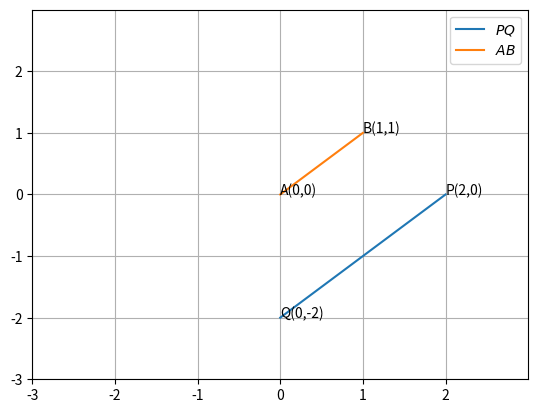

This figure's Python source:
# -*- coding: utf-8 -*-
"""Untitled29.ipynb

Automatically generated by Colaboratory.

Original file is located at
    https://colab.research.google.com/drive/1RtBO-mpBT1Q53uYMZRZxL66ZAn1aFeRj
"""

import numpy as np
import matplotlib.pyplot as plt
import numpy.linalg as LA

plt.axis([-3,3,-3,3])

plt.xticks(np.arange(-3, 3, 1))
plt.yticks(np.arange(-3, 3, 1))

plt.axis('on')
plt.grid(True)

P = np.array([2,0])
Q = np.array([0,-2])
A = np.array([0,0])
B = np.array([1,1])


def line_gen(A,B):
  len =10
  dim = A.shape[0]
  x_AB = np.zeros((dim,len))
  lam_1 = np.linspace(0,1,len)
  for i in range(len):
    temp1 = A + lam_1[i]*(B-A)
    x_AB[:,i]= temp1.T
  return x_AB

  #Generating all lines
x_PQ = line_gen(P,Q) 
x_AB = line_gen(A,B) 

#Plotting all lines
plt.plot(x_PQ[0,:],x_PQ[1,:],label='$PQ$')
plt.plot(x_AB[0,:],x_AB[1,:],label='$AB$')
#plt.axis('equal')
plt.legend(loc='upper right')


plt.text(2,0,'P(2,0)')
plt.text(0,-2,'Q(0,-2)')
plt.text(0,0,'A(0,0)')
plt.text(1,1,'B(1,1)')
